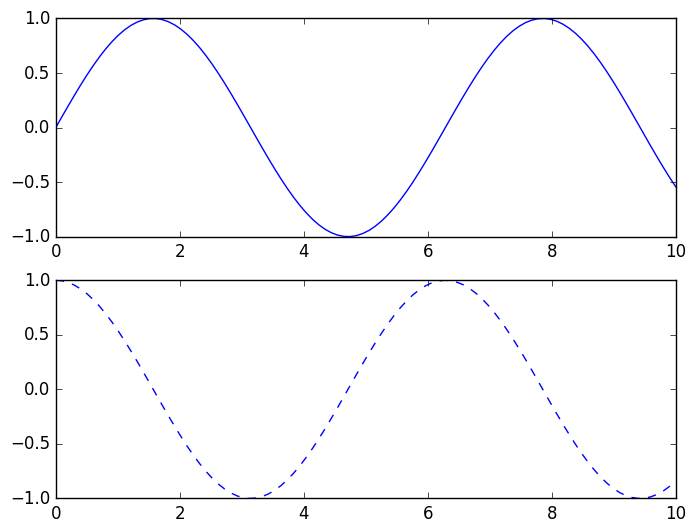

Source code (Python):
import numpy as np
import matplotlib as mpl
import matplotlib.pyplot as plt

plt.style.use('classic')

x = np.linspace(0, 10, 100)
# fig = plt.figure()
# plt.plot(x, np.sin(x), '-')
# plt.plot(x, np.cos(x), '--')
#
# fig.savefig('my_figure.png')

# MATLAB-style Interface

# plt.figure() # create a plot figure
# # create the first of two panels and set current axis
# plt.subplot(2, 1, 1) # (rows, columns, panel number)
# plt.plot(x, np.sin(x))
# # create the second panel and set current axis
# plt.subplot(2, 1, 2)
# plt.plot(x, np.cos(x), '--')
# # plt.show()

# Object-oriented interface

# First create a grid of plots
# ax will be an array of two Axes objects
fig, ax = plt.subplots(2)
# Call plot() method on the appropriate object
ax[0].plot(x, np.sin(x), '-')
ax[1].plot(x, np.cos(x), '--')
plt.show()